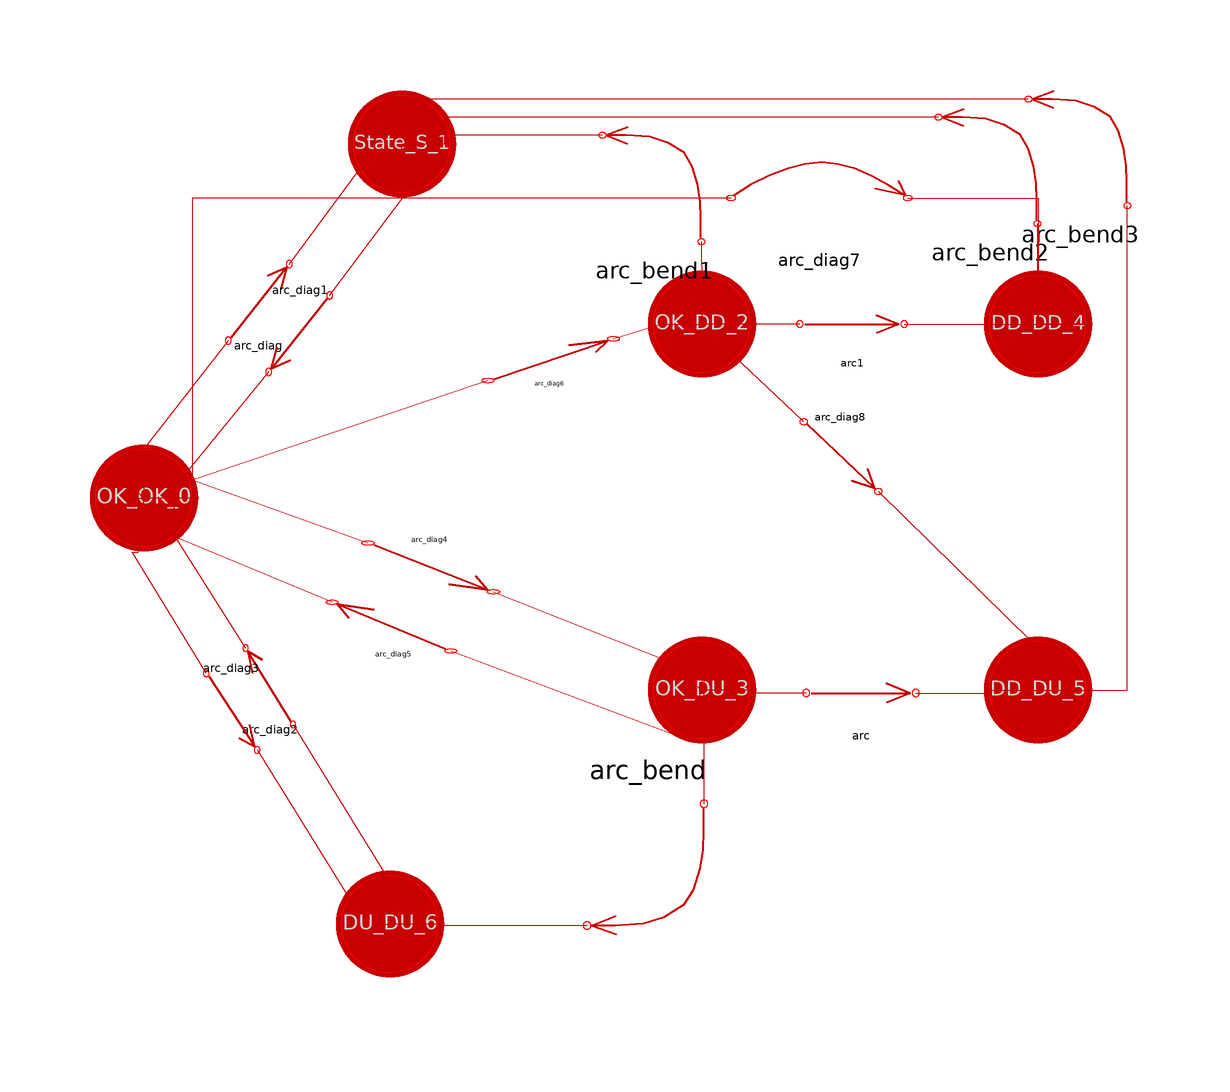

The component connection diagram of the Modelica model below, drawn from its own Placement and Line annotations.

model Boercsoek_Fig_13_4 "Markov model according to figure 13.4 from book: Josef Börcsök, Functional Safety"

    parameter Real lambda_S(unit="1/h") = 20.9E-9;
    parameter Real lambda_D(unit="1/h") = 20.9E-9;
    parameter Real lambda_DD(unit="1/h") = 10.45E-9;
    parameter Real lambda_DU(unit="1/h") = 10.45E-9;

    parameter Real beta = 0.03;
    parameter Real beta_D = 0.03;

    parameter Real mu_R(unit="1/h") = 0.125;
    parameter Real mu_0(unit="1/h") = 0.0416;
    parameter Real mu_LT(unit="1/h") = 0;

    Real MTTF "Mean time to failure is asymptotic value reached for time --> inifinity";

      Components.State OK_OK_0(P_0=100) annotation (
          Placement(transformation(extent={{-88,-4},{-68,16}}, rotation=0)));
      Components.State State_S_1 annotation (                         Placement(
            transformation(extent={{-45,55},{-25,75}}, rotation=0)));
      Components.State OK_DD_2 annotation (                      Placement(
            transformation(extent={{5,25},{25,45}}, rotation=0)));
      Components.State OK_DU_3 annotation (                        Placement(
            transformation(extent={{5,-36},{25,-16}}, rotation=0)));
      Components.State DD_DD_4 annotation (                       Placement(
            transformation(extent={{61,25},{81,45}}, rotation=0)));
      Components.State DD_DU_5 annotation (                         Placement(
            transformation(extent={{61,-36},{81,-16}}, rotation=0)));
      Components.State DU_DU_6 annotation (                           Placement(
            transformation(extent={{-47,-75},{-27,-55}}, rotation=0)));
      Components.Arc_diag arc_diag(lambda=2*lambda_S)
        annotation (                         Placement(transformation(extent={{-68,33},
                {-50,44}},         rotation=0)));
      Components.Arc_diag arc_diag1(lambda=mu_R)
        annotation (                         Placement(transformation(extent={{-43,39},
                {-61,28}},         rotation=0)));
      Components.Arc_diag arc_diag2(lambda=mu_LT)
        annotation (                           Placement(transformation(extent={{-50,-31},
                {-64,-20}},            rotation=0)));
      Components.Arc_diag arc_diag3(lambda=beta*lambda_DU)
        annotation (                           Placement(transformation(extent={{-71,-24},
                {-56,-35}},            rotation=0)));
      Components.Arc_bend arc_bend(lambda=lambda_DU)
        annotation (                         Placement(transformation(extent={{19,-43},
                {-7,-67}},         rotation=0)));
      Components.Arc_diag arc_diag4(lambda=2*lambda_DU)
        annotation (                         Placement(transformation(extent={{-49,-2},
                {-12,-9}},         rotation=0)));
      Components.Arc_diag arc_diag5(lambda=mu_LT)
        annotation (                           Placement(transformation(extent={{-19,-19},
                {-54,-12}},            rotation=0)));
      Components.Arc arc(lambda=lambda_DD) annotation (
          Placement(transformation(extent={{31,-32},{52,-21}}, rotation=0)));
      Components.Arc_diag arc_diag6(lambda=2*lambda_DD)
        annotation (                       Placement(transformation(extent={{-29,26},
                {8,32}},         rotation=0)));
      Components.Arc_bend2 arc_diag7(lambda=beta_D*lambda_DD)
        annotation (                       Placement(transformation(extent={{19,48},
                {50,64}},     rotation=0)));
      Components.Arc_bend arc_bend1(lambda=mu_0) annotation (
                 Placement(transformation(extent={{18,47},{-4,68}}, rotation=0)));
      Components.Arc_bend arc_bend2(lambda=mu_0) annotation (
                 Placement(transformation(extent={{74,50},{52,71}}, rotation=0)));
      Components.Arc_bend arc_bend3(lambda=mu_0) annotation (
                 Placement(transformation(extent={{89,53},{67,74}}, rotation=0)));
      Components.Arc arc1(lambda=lambda_DD) annotation (
          Placement(transformation(extent={{30,30},{50,40}}, rotation=0)));
      Components.Arc_diag arc_diag8(lambda=lambda_DU)
        annotation (                      Placement(transformation(extent={{27,18},{
                49,8}},      rotation=0)));
    equation
      connect(arc_diag.End, State_S_1.cut) annotation (
        Line(points={{-53.78,44.99},{-42,61},{-41,60},{-35.05,60},{-35.05,65}},
            color={198,0,0}));
      connect(arc_diag.Start, OK_OK_0.cut) annotation (
        Line(points={{-63.95,32.23},{-79,13},{-76,12},{-78.05,12},{-78.05,6}},
            color={198,0,0}));
      connect(arc_diag1.Start, State_S_1.cut) annotation (
        Line(points={{-47.05,39.77},{-35,56},{-35.05,56},{-35.05,65}}, color={198,0,0}));
      connect(arc_diag1.End, OK_OK_0.cut) annotation (
        Line(points={{-57.22,27.01},{-72,9},{-73,11},{-74,11},{-80,8},{-78.05,6}},
            color={198,0,0}));
      connect(arc_diag2.Start, DU_DU_6.cut) annotation (
        Line(points={{-53.15,-31.77},{-37,-58},{-38,-57},{-39,-57},{-39,-65},{-37.05,
              -65}},        color={198,0,0}));
      connect(arc_diag2.End, OK_OK_0.cut) annotation (
        Line(points={{-61.06,-19.01},{-75,3},{-74,0},{-79,0},{-79,6},{-78.05,6}},
            color={198,0,0}));
      connect(arc_diag3.End, DU_DU_6.cut) annotation (
        Line(points={{-59.15,-35.99},{-43,-62},{-42,-60},{-39,-60},{-36,-63},{-37.05,
              -65}},        color={198,0,0}));
      connect(arc_diag3.Start, OK_OK_0.cut) annotation (
        Line(points={{-67.625,-23.23},{-80,-3},{-79,-3},{-78,1},{-78.05,6}},
            color={198,0,0}));
      connect(arc_bend.End, DU_DU_6.cut) annotation (
        Line(points={{-4.16364,-65.2545},{-28.0818,-65.2545},{-28.0818,-65},{
              -37.05,-65}}, color={198,0,0}));
      connect(arc_bend.Start, OK_DU_3.cut) annotation (
        Line(points={{15.3364,-44.9636},{15.3364,-23.4818},{14.95,-23.4818},{
              14.95,-26}}, color={198,0,0}));
      connect(arc_diag4.Start, OK_OK_0.cut) annotation (
        Line(points={{-40.675,-1.51},{-70,9},{-69,6},{-78.05,6}}, color={198,0,0}));
      connect(arc_diag4.End, OK_DU_3.cut) annotation (
        Line(points={{-19.77,-9.63},{9,-21},{14.95,-26}}, color={198,0,0}));
      connect(arc_diag5.Start, OK_DU_3.cut) annotation (
        Line(points={{-26.875,-19.49},{12,-34},{14.95,-26}}, color={198,0,0}));
      connect(arc_diag5.End, OK_OK_0.cut) annotation (
        Line(points={{-46.65,-11.37},{-74,0},{-73,0},{-73,6},{-78.05,6}}, color={198,0,0}));
      connect(arc.Start, OK_DU_3.cut) annotation (
        Line(points={{32.365,-26.5},{24,-26.5},{24,-26},{14.95,-26}}, color={198,0,0}));
      connect(arc.End, DD_DU_5.cut) annotation (
        Line(points={{50.635,-26.5},{63,-26.5},{63,-26},{70.95,-26}}, color={198,0,0}));
      connect(arc_diag6.End, OK_DD_2.cut) annotation (
        Line(points={{0.23,32.54},{8,35},{14.95,35}}, color={198,0,0}));
      connect(arc_diag6.Start, OK_OK_0.cut) annotation (
        Line(points={{-20.675,25.58},{-70,9},{-78.05,9},{-78.05,6}}, color={198,0,0}));
      connect(arc_diag7.Start, OK_OK_0.cut) annotation (
        Line(points={{19.8455,56},{-70,56},{-70,6},{-78.05,6}}, color={198,0,0}));
      connect(arc_diag7.End, DD_DD_4.cut) annotation (
        Line(points={{49.2955,56},{71,56},{71,35},{79,35},{70.95,35}}, color={198,0,0}));
      connect(arc_bend1.Start, OK_DD_2.cut) annotation (
        Line(points={{14.9,48.7182},{14.95,41},{14.95,35}}, color={198,0,0}));
      connect(arc_bend1.End, State_S_1.cut) annotation (
        Line(points={{-1.6,66.4727},{-26.3,66.4727},{-26.3,65},{-35.05,65}},
            color={198,0,0}));
      connect(arc_bend2.Start, DD_DD_4.cut) annotation (
        Line(points={{70.9,51.7182},{70.9,35},{70.95,35}}, color={198,0,0}));
      connect(arc_bend2.End, State_S_1.cut) annotation (
        Line(points={{54.4,69.4727},{-28,69.4727},{-28,65},{-35.05,65}}, color={198,0,0}));
      connect(arc_bend3.End, State_S_1.cut) annotation (
        Line(points={{69.4,72.4727},{-32,72.4727},{-32,70},{-31,70},{-31,65},{
              -35.05,65}}, color={198,0,0}));
      connect(DD_DU_5.cut, arc_bend3.Start) annotation (
        Line(points={{70.95,-26},{85.9,-26},{85.9,54.7182}}, color={198,0,0}));
      connect(arc1.Start, OK_DD_2.cut) annotation (
        Line(points={{31.3,35},{14.95,35}}, color={198,0,0}));
      connect(arc1.End, DD_DD_4.cut) annotation (
        Line(points={{48.7,35},{70.95,35}}, color={198,0,0}));
      connect(arc_diag8.Start, OK_DD_2.cut) annotation (
        Line(points={{31.95,18.7},{20,30},{19,29},{19,35},{14.95,35}}, color={198,0,0}));
      connect(arc_diag8.End, DD_DU_5.cut) annotation (
        Line(points={{44.38,7.1},{70,-18},{69,-19},{68,-19},{68,-26},{70.95,-26}},
            color={198,0,0}));
    der(MTTF) = OK_OK_0.P/100 + OK_DD_2.P/100 + OK_DU_3.P/100;

      annotation (                      Diagram(
          coordinateSystem(
            preserveAspectRatio=false,
            preserveOrientation=false,
            extent={{-90,-80},{90,80}},
            grid={1,1},
            initialScale=0.1),
          graphics={
            Text(
              extent={{65,-58},{65,-63}},
              lineColor={175,175,175},
              textString=
                   "For MTTF calculation, set"),
            Text(
              extent={{61,-64},{61,-69}},
              lineColor={175,175,175},
              textString=
                   "arc_diag1.mu_R = 0,"),
            Text(
              extent={{62,-69},{62,-74}},
              lineColor={175,175,175},
              textString=
                   "arc_diag2.mu_LT = 0,"),
            Text(
              extent={{62,-74},{62,-79}},
              lineColor={175,175,175},
              textString=
                   "arc_diag5.mu_LT = 0.")}),
        experiment(StopTime=1e+009),
        experimentSetupOutput);
    end Boercsoek_Fig_13_4;